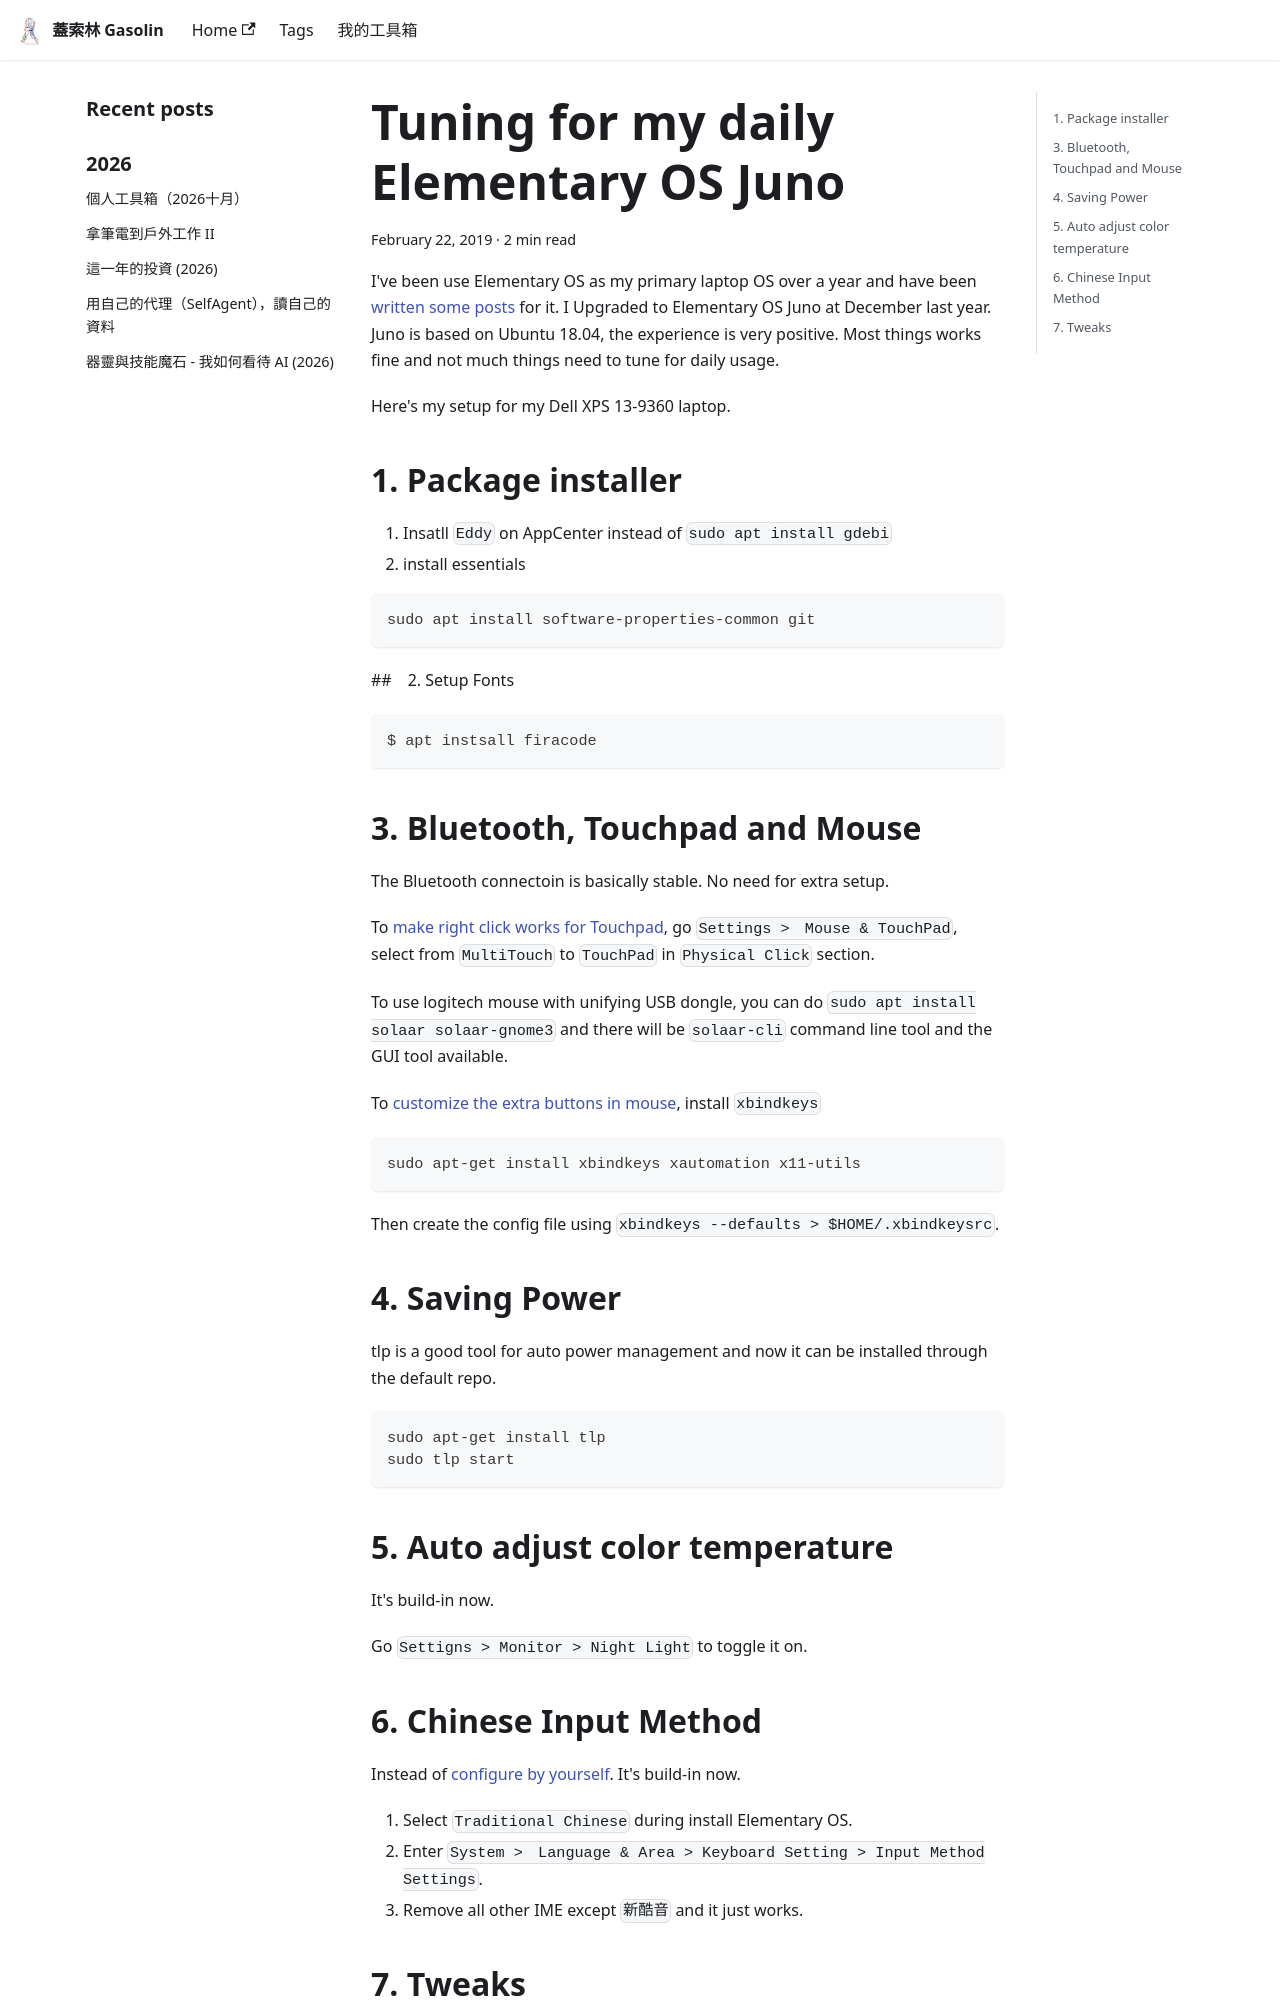

repository: gasolin/blog · page: tools/elementary_juno/index.html · generator: docusaurus

---
title: Tuning for my daily Elementary OS Juno
tags:
  - linux
date: 2019-02-22 14:30:46
---

I've been use Elementary OS as my primary laptop OS over a year and have been [written some posts](tools/advanced_elementary_os_usage.md) for it.
I Upgraded to Elementary OS Juno at December last year. Juno is based on Ubuntu 18.04, the experience is very positive. Most things works fine and not much things need to tune for daily usage.

Here's my setup for my Dell XPS 13-9360 laptop.

## 1. Package installer

1. Insatll `Eddy` on AppCenter instead of `sudo apt install gdebi`
2. install essentials

  ```sh
  sudo apt install software-properties-common git
  ```

##　2. Setup Fonts

```sh
$ apt instsall firacode
```

## 3. Bluetooth, Touchpad and Mouse

The Bluetooth connectoin is basically stable. No need for extra setup.

To [make right click works for Touchpad](https://elementaryos.stackexchange.com/questions/16548/touchpad-right-button-not-working-for-right-click-on-juno), go `Settings >　Mouse & TouchPad`, select from `MultiTouch` to `TouchPad` in `Physical Click` section.

To use logitech mouse with unifying USB dongle, you can do `sudo apt install solaar solaar-gnome3` and there will be `solaar-cli` command line tool and the GUI tool available.

To [customize the extra buttons in mouse](https://www.ralf-oechsner.de/opensource/page/logitech_performance_mx), install `xbindkeys`

```
sudo apt-get install xbindkeys xautomation x11-utils
```

Then create the config file using `xbindkeys --defaults > $HOME/.xbindkeysrc`.

## 4. Saving Power

tlp is a good tool for auto power management and now it can be installed through the default repo.

```
sudo apt-get install tlp
sudo tlp start
```
